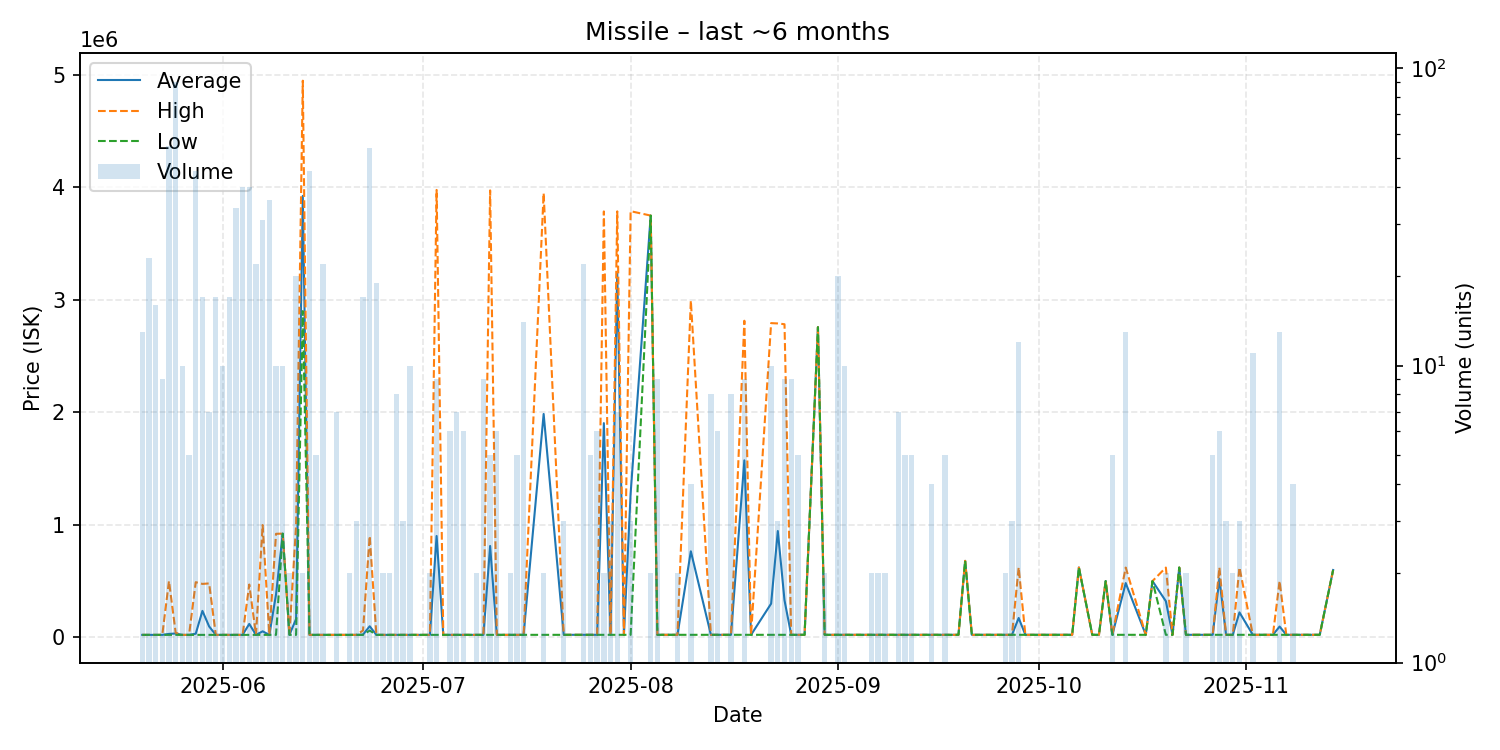

Data behind this chart, as committed beside it:
date, average, highest, lowest, order_count, volume
2025-05-20, 21520, 21520, 21520, 4, 13
2025-05-21, 21520, 21520, 21520, 5, 23
2025-05-22, 21520, 21520, 21520, 5, 16
2025-05-23, 21520, 21520, 21520, 1, 9
2025-05-24, 30220, 500000, 21520, 8, 55
2025-05-25, 33637, 40000, 21530, 8, 90
2025-05-26, 21540, 21540, 21540, 2, 10
2025-05-27, 21540, 21540, 21540, 3, 5
2025-05-28, 31950, 490000, 21540, 5, 45
2025-05-29, 234698, 474500, 21540, 5, 17
2025-05-30, 96671, 479000, 21540, 4, 7
2025-05-31, 21540, 21540, 21540, 3, 17
2025-06-01, 21560, 21560, 21560, 1, 10
2025-06-02, 21560, 21560, 21560, 3, 17
2025-06-03, 21560, 21560, 21560, 6, 34
2025-06-04, 21560, 21560, 21560, 4, 40
2025-06-05, 118867, 469000, 21570, 9, 40
2025-06-06, 21570, 21570, 21570, 4, 22
2025-06-07, 53077, 998000, 21580, 5, 31
2025-06-08, 21580, 21580, 21580, 5, 36
2025-06-09, 380948, 920000, 21580, 6, 10
2025-06-10, 921600, 921600, 921600, 1, 10
2025-06-11, 21600, 21600, 21600, 1, 2
2025-06-12, 163168, 998000, 21610, 4, 20
2025-06-13, 3924000, 4948000, 2900000, 2, 2
2025-06-14, 21604, 21610, 21600, 7, 45
2025-06-15, 21600, 21600, 21600, 2, 5
2025-06-16, 21600, 21600, 21600, 2, 22
2025-06-17, 21600, 21600, 21600, 1, 1
2025-06-18, 21600, 21600, 21600, 4, 7
2025-06-20, 21600, 21600, 21600, 2, 2
2025-06-21, 21607, 21610, 21600, 2, 3
2025-06-22, 23859, 60000, 21600, 5, 17
2025-06-23, 98133, 900000, 60000, 6, 54
2025-06-24, 21608, 21610, 21600, 4, 19
2025-06-25, 21610, 21610, 21610, 1, 2
2025-06-26, 21610, 21610, 21610, 1, 2
2025-06-27, 21620, 21620, 21620, 1, 8
2025-06-28, 21620, 21620, 21620, 2, 3
2025-06-29, 21620, 21620, 21620, 3, 10
2025-07-02, 21605, 21610, 21600, 2, 2
2025-07-03, 900586, 3977000, 21610, 5, 9
2025-07-04, 21610, 21610, 21610, 1, 1
2025-07-05, 21610, 21610, 21610, 1, 6
2025-07-06, 21610, 21610, 21610, 2, 7
2025-07-07, 21647, 21650, 21640, 2, 6
2025-07-09, 21660, 21660, 21660, 1, 2
2025-07-10, 21660, 21660, 21660, 2, 9
2025-07-11, 811928, 3973000, 21660, 3, 5
2025-07-12, 21662, 21670, 21660, 5, 6
2025-07-14, 21660, 21660, 21660, 2, 2
2025-07-15, 21660, 21660, 21660, 2, 5
2025-07-16, 21650, 21650, 21650, 4, 14
2025-07-19, 1985500, 3949000, 22000, 2, 2
2025-07-22, 22020, 22020, 22020, 1, 3
2025-07-23, 22020, 22020, 22020, 1, 1
2025-07-25, 22020, 22020, 22020, 4, 22
2025-07-26, 22020, 22020, 22020, 2, 5
2025-07-27, 22020, 22020, 22020, 2, 6
2025-07-28, 1904010, 3786000, 22020, 2, 2
... 73 more rows
